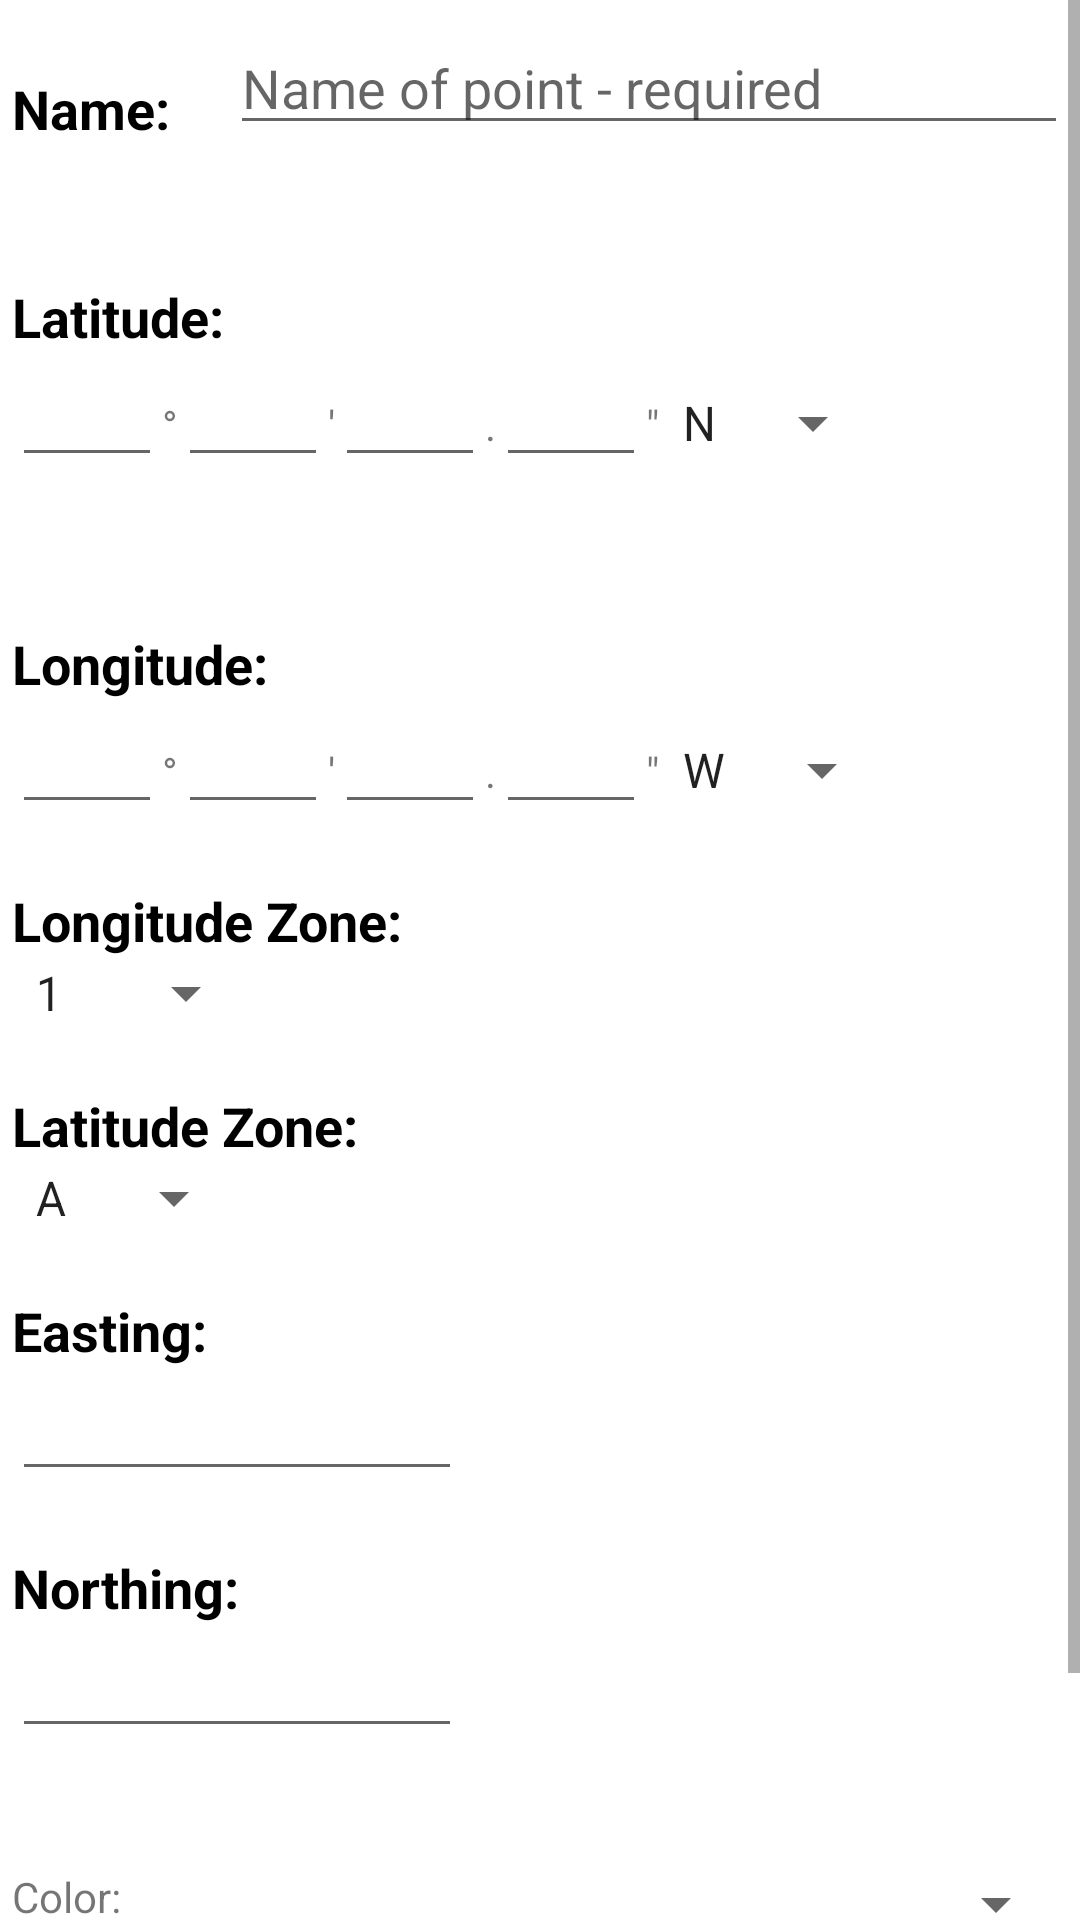

Android layout source for this screen:
<!-- AndroidManifest.xml: application theme Theme.EBTCompass -->
<!-- res/layout/activity_save_point.xml -->
<?xml version="1.0" encoding="utf-8"?>
<ScrollView
    xmlns:android="http://schemas.android.com/apk/res/android"
    xmlns:tools="http://schemas.android.com/tools"
    android:layout_width="match_parent"
    android:layout_height="match_parent"
    android:layout_margin="4dp"
    >
    <LinearLayout
        android:layout_width="match_parent"
        android:layout_height="wrap_content"
        tools:context="com.ericbt.ebtcompass.activities.GoToPointActivity"
        android:orientation="vertical"
        android:layout_margin="4dp"
        >

        <LinearLayout
            android:layout_width="match_parent"
            android:layout_height="wrap_content"
            android:orientation="horizontal"
            android:weightSum="1"
            android:layout_marginBottom="25sp"
            >

            <TextView
                android:layout_width="wrap_content"
                android:layout_height="wrap_content"
                android:text="Name:"
                android:layout_marginTop="20sp"
                style="@style/BoldText"
                android:layout_gravity="top"
                />

            <EditText
                android:layout_width="0dp"
                android:layout_height="wrap_content"
                android:id="@+id/name"
                android:layout_weight="1"
                android:layout_marginLeft="20sp"
                android:layout_gravity="bottom"
                android:hint="Name of point - required"
                android:inputType="text"
                />

        </LinearLayout>

        <LinearLayout
            android:layout_width="match_parent"
            android:layout_height="wrap_content"
            android:orientation="vertical"
            android:id="@+id/latLong"
            >

            <TextView
                android:layout_width="wrap_content"
                android:layout_height="wrap_content"
                android:text="Latitude:"
                android:layout_marginTop="20sp"
                style="@style/BoldText"
                />

            <LinearLayout
                android:layout_width="match_parent"
                android:layout_height="wrap_content"
                android:orientation="horizontal"
                >

                <EditText
                    android:layout_width="50sp"
                    android:layout_height="wrap_content"
                    android:id="@+id/latitude_degrees"
                    android:inputType="number"
                    />

                <TextView
                    android:layout_width="wrap_content"
                    android:layout_height="wrap_content"
                    android:text="°"
                    />

                <EditText
                    android:layout_width="50sp"
                    android:layout_height="wrap_content"
                    android:id="@+id/latitude_minutes"
                    android:inputType="number"
                    />

                <TextView
                    android:layout_width="wrap_content"
                    android:layout_height="wrap_content"
                    android:text="'"
                    />

                <EditText
                    android:layout_width="50sp"
                    android:layout_height="wrap_content"
                    android:id="@+id/latitude_seconds"
                    android:inputType="number"
                    />

                <TextView
                    android:layout_width="wrap_content"
                    android:layout_height="wrap_content"
                    android:text="."
                    />

                <EditText
                    android:layout_width="50sp"
                    android:layout_height="wrap_content"
                    android:id="@+id/latitude_fractional_seconds"
                    android:inputType="number"
                    />

                <TextView
                    android:layout_width="wrap_content"
                    android:layout_height="wrap_content"
                    android:text="&quot;"
                    />

                <Spinner
                    android:layout_width="wrap_content"
                    android:layout_height="wrap_content"
                    android:entries="@array/latitude_direction"
                    android:id="@+id/latitude_direction"
                    />

            </LinearLayout>

            <Space
                android:layout_width="wrap_content"
                android:layout_height="50sp" />

            <TextView
                android:layout_width="wrap_content"
                android:layout_height="wrap_content"
                android:text="Longitude:"
                style="@style/BoldText"
                />

            <LinearLayout
                android:layout_width="match_parent"
                android:layout_height="wrap_content"
                android:orientation="horizontal"
                >

                <EditText
                    android:layout_width="50sp"
                    android:layout_height="wrap_content"
                    android:id="@+id/longitude_degrees"
                    android:inputType="number"
                    />

                <TextView
                    android:layout_width="wrap_content"
                    android:layout_height="wrap_content"
                    android:text="°"
                    />

                <EditText
                    android:layout_width="50sp"
                    android:layout_height="wrap_content"
                    android:id="@+id/longitude_minutes"
                    android:inputType="number"
                    />

                <TextView
                    android:layout_width="wrap_content"
                    android:layout_height="wrap_content"
                    android:text="'"
                    />

                <EditText
                    android:layout_width="50sp"
                    android:layout_height="wrap_content"
                    android:id="@+id/longitude_seconds"
                    android:inputType="number"
                    />

                <TextView
                    android:layout_width="wrap_content"
                    android:layout_height="wrap_content"
                    android:text="."
                    />

                <EditText
                    android:layout_width="50sp"
                    android:layout_height="wrap_content"
                    android:id="@+id/longitude_fractional_seconds"
                    android:inputType="number"
                    />

                <TextView
                    android:layout_width="wrap_content"
                    android:layout_height="wrap_content"
                    android:text="&quot;"
                    />

                <Spinner
                    android:layout_width="wrap_content"
                    android:layout_height="wrap_content"
                    android:entries="@array/longitude_direction"
                    android:id="@+id/longitude_direction"
                    />

            </LinearLayout>

        </LinearLayout>

        <LinearLayout
            android:layout_width="match_parent"
            android:layout_height="wrap_content"
            android:orientation="vertical"
            android:id="@+id/utm"
            >

            <TextView
                android:layout_width="wrap_content"
                android:layout_height="wrap_content"
                android:text="@string/longitude_zone_heading"
                android:layout_marginTop="20sp"
                style="@style/BoldText"
                />

            <Spinner
                android:layout_width="wrap_content"
                android:layout_height="wrap_content"
                android:entries="@array/longitude_zone_values"
                android:id="@+id/longitude_zone"
                />

            <TextView
                android:layout_width="wrap_content"
                android:layout_height="wrap_content"
                android:text="@string/latitude_zone_heading"
                android:layout_marginTop="20sp"
                style="@style/BoldText"
                />

            <Spinner
                android:layout_width="wrap_content"
                android:layout_height="wrap_content"
                android:entries="@array/latitude_zone_values"
                android:id="@+id/latitude_zone"
                />

            <TextView
                android:layout_width="wrap_content"
                android:layout_height="wrap_content"
                android:text="Easting:"
                android:layout_marginTop="20sp"
                style="@style/BoldText"
                />

            <EditText
                android:layout_width="150sp"
                android:layout_height="wrap_content"
                android:id="@+id/easting"
                android:inputType="number"
                />

            <TextView
                android:layout_width="wrap_content"
                android:layout_height="wrap_content"
                android:text="Northing:"
                android:layout_marginTop="20sp"
                style="@style/BoldText"
                />

            <EditText
                android:layout_width="150sp"
                android:layout_height="wrap_content"
                android:id="@+id/northing"
                android:inputType="number"
                />

        </LinearLayout>

        <Space
            android:layout_width="wrap_content"
            android:layout_height="40sp" />

        <LinearLayout
            android:layout_width="fill_parent"
            android:layout_height="wrap_content"
            android:orientation="horizontal" >

            <TextView
                android:layout_width="wrap_content"
                android:layout_height="wrap_content"
                android:text="Color:" />

            <Spinner
                android:id="@+id/color"
                android:layout_width="fill_parent"
                android:layout_height="wrap_content"
                android:entries="@array/color_entries"
                android:entryValues="@array/color_values" >
            </Spinner>

        </LinearLayout>

        <Space
            android:layout_width="wrap_content"
            android:layout_height="40sp" />

        <LinearLayout
            android:layout_width="match_parent"
            android:layout_height="wrap_content"
            android:weightSum="2"
            android:orientation="horizontal"
            >

            <Button
                android:id="@+id/cancel"
                android:layout_width="0px"
                android:layout_height="wrap_content"
                android:layout_weight="1"
                android:text="Cancel"
                android:layout_marginRight="10sp"
                />

            <Button
                android:id="@+id/save"
                android:layout_width="0px"
                android:layout_height="wrap_content"
                android:layout_weight="1"
                android:enabled="false"
                android:text="Save"
                />

        </LinearLayout>

    </LinearLayout>

</ScrollView>
<!-- resources referenced by this layout -->
<resources>
  <string-array name="latitude_direction">
          <item>N</item>
          <item>S</item>
      </string-array>
  <string-array name="latitude_zone_values">
          <item>A</item>
          <item>B</item>
          <item>C</item>
          <item>D</item>
          <item>E</item>
          <item>F</item>
          <item>G</item>
          <item>H</item>
          <item>I</item>
          <item>J</item>
          <item>K</item>
          <item>L</item>
          <item>M</item>
          <item>N</item>
          <item>O</item>
          <item>P</item>
          <item>Q</item>
          <item>R</item>
          <item>S</item>
          <item>T</item>
          <item>U</item>
          <item>V</item>
          <item>W</item>
          <item>X</item>
          <item>Y</item>
          <item>Z</item>
      </string-array>
  <string-array name="longitude_direction">
          <item>W</item>
          <item>E</item>
      </string-array>
  <string-array name="longitude_zone_values">
          <item>1</item>
          <item>2</item>
          <item>3</item>
          <item>4</item>
          <item>5</item>
          <item>6</item>
          <item>7</item>
          <item>8</item>
          <item>9</item>
          <item>10</item>
  
          <item>11</item>
          <item>12</item>
          <item>13</item>
          <item>14</item>
          <item>15</item>
          <item>16</item>
          <item>17</item>
          <item>18</item>
          <item>19</item>
          <item>20</item>
  
          <item>21</item>
          <item>22</item>
          <item>23</item>
          <item>24</item>
          <item>25</item>
          <item>26</item>
          <item>27</item>
          <item>28</item>
          <item>29</item>
          <item>30</item>
  
          <item>31</item>
          <item>32</item>
          <item>33</item>
          <item>34</item>
          <item>35</item>
          <item>36</item>
          <item>37</item>
          <item>38</item>
          <item>39</item>
          <item>40</item>
  
          <item>41</item>
          <item>42</item>
          <item>43</item>
          <item>44</item>
          <item>45</item>
          <item>46</item>
          <item>47</item>
          <item>48</item>
          <item>49</item>
          <item>50</item>
  
          <item>51</item>
          <item>52</item>
          <item>53</item>
          <item>54</item>
          <item>55</item>
          <item>56</item>
          <item>57</item>
          <item>58</item>
          <item>59</item>
          <item>60</item>
      </string-array>
  <string name="latitude_zone_heading">Latitude Zone:</string>
  <string name="longitude_zone_heading">Longitude Zone:</string>
  <style name="BoldText">
          <item name="android:textSize">18sp</item>
          <item name="android:textStyle">bold</item>
          <item name="android:typeface">sans</item>
          <item name="android:ellipsize">none</item>
          <item name="android:textColor">@color/black</item>
      </style>
  <style name="Theme.EBTCompass" parent="Theme.MaterialComponents.DayNight.DarkActionBar">
          
          <item name="colorPrimary">@color/colorPrimary</item>
          <item name="colorPrimaryVariant">@color/purple_700</item>
          <item name="colorOnPrimary">@color/colorOnPrimary</item>
          
          <item name="colorSecondary">@color/teal_200</item>
          <item name="colorSecondaryVariant">@color/teal_700</item>
          <item name="colorOnSecondary">@color/black</item>
          
          <item name="android:statusBarColor">?attr/colorPrimaryVariant</item>
          
      </style>
  <color name="black">#FF000000</color>
  <color name="colorPrimary">@color/purple_500</color>
  <color name="purple_700">#FF3700B3</color>
  <color name="colorOnPrimary">@color/white</color>
  <color name="teal_200">#FF03DAC5</color>
  <color name="teal_700">#FF018786</color>
  <color name="purple_500">#FF6200EE</color>
  <color name="white">#FFFFFFFF</color>
</resources>
